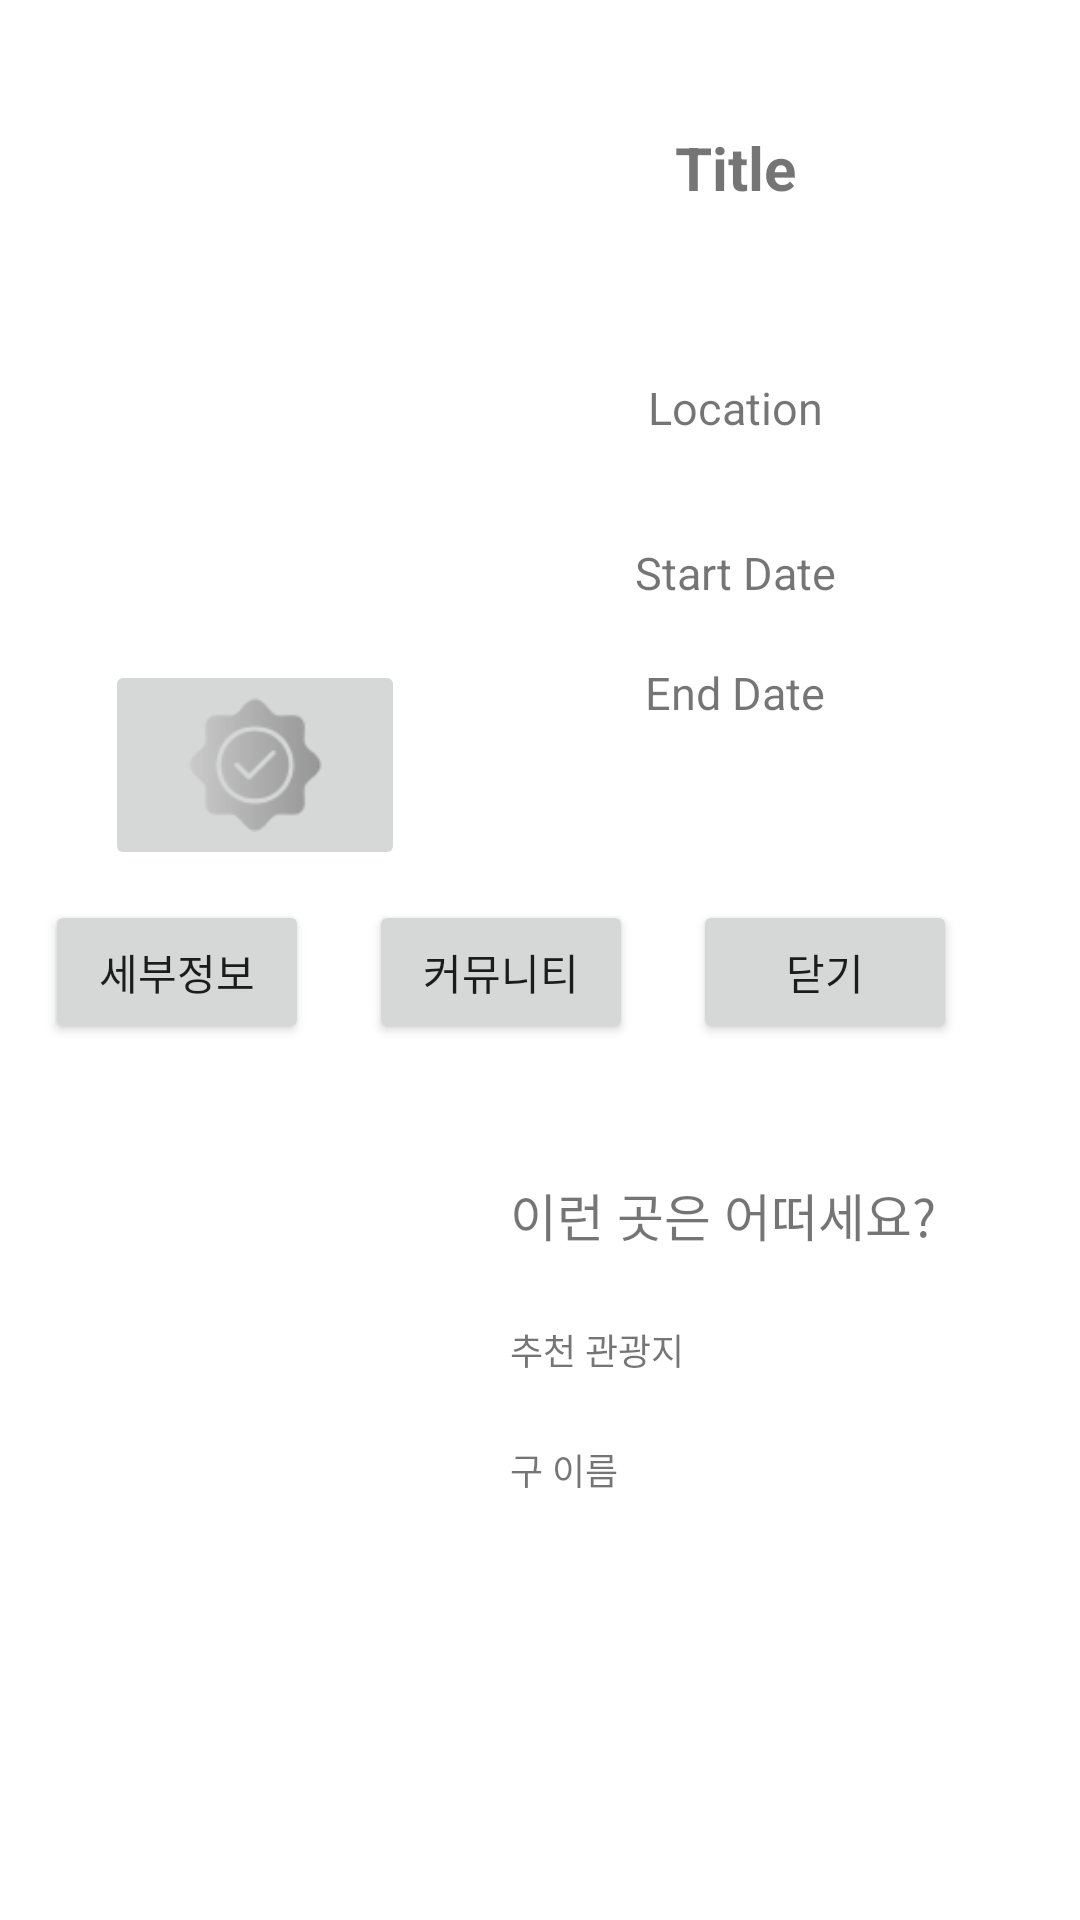

This screen was rendered from an Android layout file. Write that file and the resources it references.
<!-- AndroidManifest.xml: application theme Theme.SeoulFesMap -->
<!-- res/layout/fespopup.xml -->
<?xml version="1.0" encoding="utf-8"?>
<RelativeLayout xmlns:android="http://schemas.android.com/apk/res/android"
    xmlns:app="http://schemas.android.com/apk/res-auto"
    xmlns:tools="http://schemas.android.com/tools"
    android:layout_width="wrap_content"
    android:layout_height="wrap_content"
    >

    <androidx.constraintlayout.widget.ConstraintLayout
        android:layout_width="wrap_content"
        android:layout_height="wrap_content">

        <ImageView
            android:id="@+id/imageView"
            android:layout_width="140dp"
            android:layout_height="200dp"
            android:layout_marginStart="10dp"
            android:layout_marginTop="15dp"
            app:layout_constraintBottom_toTopOf="@+id/button1"
            app:layout_constraintStart_toStartOf="parent"
            app:layout_constraintTop_toTopOf="parent"
            app:layout_constraintVertical_bias="0.0"
            app:srcCompat="@drawable/fesimageexample" />

        <TextView
            android:id="@+id/FesTitle"
            android:layout_width="150dp"
            android:layout_height="80dp"
            android:layout_marginStart="20dp"
            android:layout_marginTop="16dp"
            android:layout_marginEnd="20dp"
            android:autoSizeMaxTextSize="20sp"
            android:autoSizeMinTextSize="5sp"
            android:autoSizeStepGranularity="1sp"
            android:autoSizeTextType="uniform"
            android:gravity="center"
            android:text="Title"

            android:textStyle="bold"
            app:layout_constraintEnd_toEndOf="parent"
            app:layout_constraintHorizontal_bias="0.0"
            app:layout_constraintStart_toEndOf="@+id/imageView"
            app:layout_constraintTop_toTopOf="parent" />

        <TextView
            android:id="@+id/FesDateStart"
            android:layout_width="150dp"
            android:layout_height="30dp"
            android:layout_marginTop="10dp"
            android:layout_marginEnd="40dp"
            android:autoSizeMaxTextSize="15sp"
            android:autoSizeMinTextSize="8sp"
            android:autoSizeStepGranularity="1sp"
            android:autoSizeTextType="uniform"
            android:gravity="center"
            android:text="Start Date"
            app:layout_constraintStart_toStartOf="@+id/FestLocation"
            app:layout_constraintTop_toBottomOf="@+id/FestLocation" />

        <TextView
            android:id="@+id/FesDateEnd"
            android:layout_width="150dp"
            android:layout_height="30dp"
            android:layout_marginTop="10dp"
            android:autoSizeMaxTextSize="15sp"
            android:autoSizeMinTextSize="8sp"
            android:autoSizeStepGranularity="1sp"
            android:autoSizeTextType="uniform"
            android:gravity="center"
            android:text="End Date"
            app:layout_constraintStart_toStartOf="@+id/FesDateStart"
            app:layout_constraintTop_toBottomOf="@+id/FesDateStart" />

        <TextView
            android:id="@+id/FestLocation"
            android:layout_width="150dp"
            android:layout_height="60dp"
            android:layout_marginTop="10dp"
            android:autoSizeMaxTextSize="15sp"
            android:autoSizeMinTextSize="5sp"
            android:autoSizeStepGranularity="1sp"
            android:autoSizeTextType="uniform"
            android:gravity="center"
            android:text="Location"
            app:layout_constraintStart_toStartOf="@+id/FesTitle"
            app:layout_constraintTop_toBottomOf="@+id/FesTitle" />


        <Button
            android:id="@+id/button3"
            android:layout_width="wrap_content"
            android:layout_height="wrap_content"
            android:layout_marginStart="20dp"
            android:text="닫기"
            app:layout_constraintStart_toEndOf="@+id/button2"
            app:layout_constraintTop_toTopOf="@+id/button2" />


        <Button
            android:id="@+id/button1"
            android:layout_width="wrap_content"
            android:layout_height="wrap_content"
            android:layout_marginStart="15dp"
            android:layout_marginTop="300dp"
            android:text="세부정보"
            app:layout_constraintStart_toStartOf="parent"
            app:layout_constraintTop_toTopOf="parent" />

        <Button
            android:id="@+id/button2"
            android:layout_width="wrap_content"
            android:layout_height="wrap_content"
            android:layout_marginStart="20dp"
            android:text="커뮤니티"
            app:layout_constraintStart_toEndOf="@+id/button1"
            app:layout_constraintTop_toTopOf="@+id/button1" />


        <ImageButton
            android:id="@+id/Stamp"
            android:layout_width="100dp"
            android:layout_height="70dp"
            android:layout_marginStart="35dp"
            android:layout_marginTop="5dp"
            app:layout_constraintStart_toStartOf="parent"
            app:layout_constraintTop_toBottomOf="@+id/imageView"
            app:srcCompat="@drawable/stamp_no"
            android:scaleType="fitCenter"
            />

        <TextView
            android:id="@+id/proposal"
            android:layout_width="150dp"
            android:layout_height="30dp"
            android:layout_marginStart="10dp"
            android:layout_marginTop="20dp"
            android:gravity="center_vertical"
            android:text="이런 곳은 어떠세요?"
            android:autoSizeMaxTextSize="18sp"
            android:autoSizeMinTextSize="5sp"
            android:autoSizeStepGranularity="1sp"
            android:autoSizeTextType="uniform"
            app:layout_constraintStart_toEndOf="@+id/tourView"
            app:layout_constraintTop_toTopOf="@+id/tourView" />

        <TextView
            android:id="@+id/district"
            android:layout_width="90dp"
            android:layout_height="20dp"
            android:layout_marginTop="20dp"
            android:gravity="center_vertical"
            android:text="구 이름"
            android:autoSizeMaxTextSize="12sp"
            android:autoSizeMinTextSize="5sp"
            android:autoSizeStepGranularity="1sp"
            android:autoSizeTextType="uniform"
            app:layout_constraintStart_toStartOf="@+id/tour"
            app:layout_constraintTop_toBottomOf="@+id/tour" />

        <TextView
            android:id="@+id/tour"
            android:layout_width="90dp"
            android:layout_height="20dp"
            android:gravity="center_vertical"
            android:layout_marginTop="20dp"
            android:text="추천 관광지"
            android:autoSizeMaxTextSize="12sp"
            android:autoSizeMinTextSize="5sp"
            android:autoSizeStepGranularity="1sp"
            android:autoSizeTextType="uniform"
            app:layout_constraintStart_toStartOf="@+id/proposal"
            app:layout_constraintTop_toBottomOf="@+id/proposal" />

        <ImageView
            android:id="@+id/tourView"
            android:layout_width="140dp"
            android:layout_height="150dp"
            android:layout_marginTop="370dp"
            android:layout_marginBottom="20dp"
            android:layout_marginStart="20dp"
            app:layout_constraintStart_toStartOf="parent"
            app:layout_constraintTop_toTopOf="parent"
            app:srcCompat="@drawable/fesimageexample"
            app:layout_constraintBottom_toBottomOf="parent"
            />

    </androidx.constraintlayout.widget.ConstraintLayout>


</RelativeLayout>
<!-- resources referenced by this layout -->
<resources>
  <!-- drawable stamp_no: png bitmap (drawable, 3110 bytes) -->
  <style name="Theme.SeoulFesMap" parent="Theme.MaterialComponents.DayNight.DarkActionBar">
          
          <item name="colorPrimary">@color/map</item>
          <item name="colorPrimaryVariant">@color/black</item>
          <item name="colorOnPrimary">@color/white</item>
          
          <item name="colorSecondary">@color/teal_200</item>
          <item name="colorSecondaryVariant">@color/teal_700</item>
          <item name="colorOnSecondary">@color/black</item>
          
          <item name="android:statusBarColor">?attr/colorPrimaryVariant</item>
          
      </style>
  <color name="map">#FFDD00</color>
  <color name="black">#FF000000</color>
  <color name="white">#FFFFFFFF</color>
  <color name="teal_200">#FF03DAC5</color>
  <color name="teal_700">#FF018786</color>
</resources>
